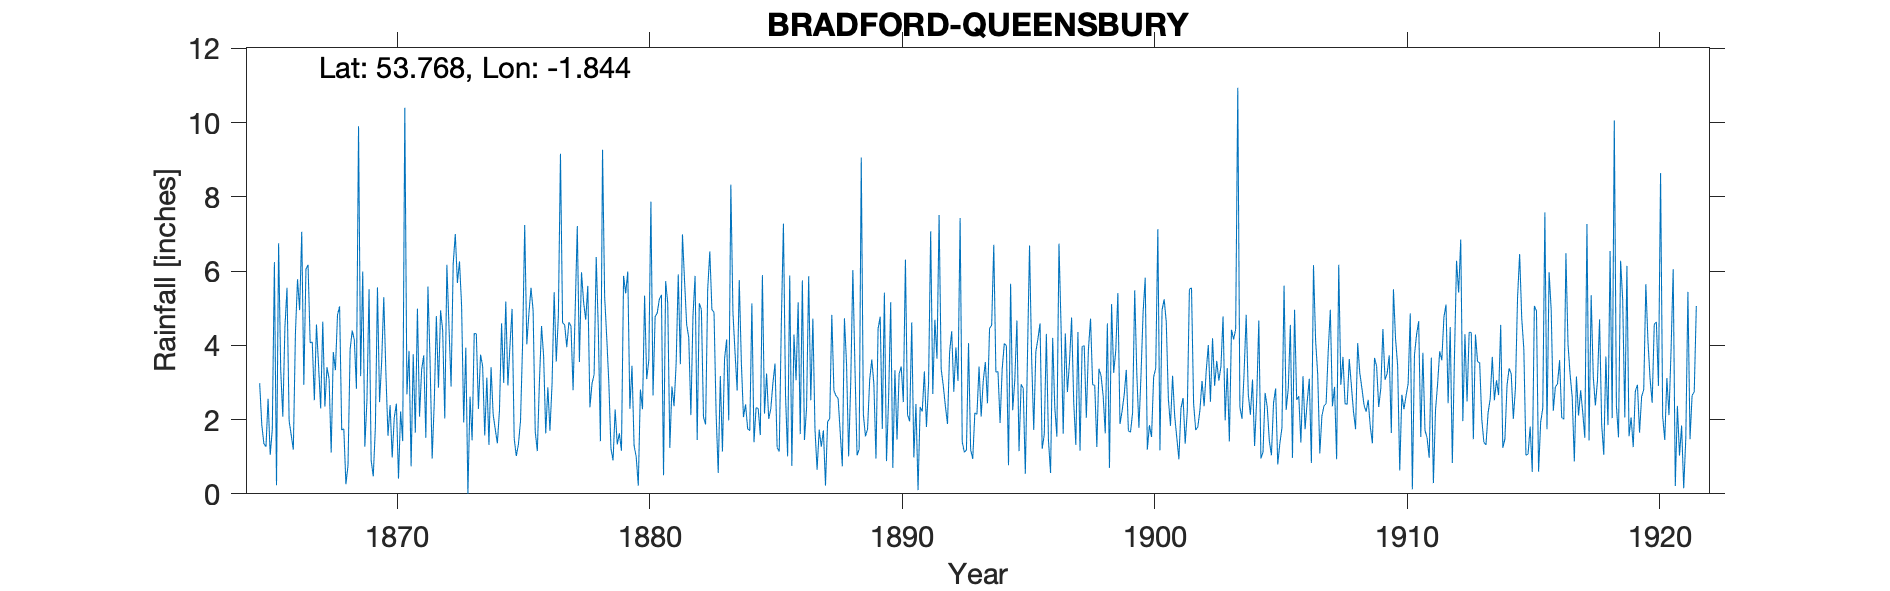

The data file committed next to this chart (first rows):
BRADFORD QUEENSBURY, , , , , , , , , , , , , , , , , , , , , , , 
Grid ref, SE104302, Long, -1.844, Lat, 53.77, Elevation, 1050, ft, , , , , , , , , , , , , , , 
Station no, RR189, , , , , , , , , , , , , , , , , , , , , , 
, 1860, 1861, 1862, 1863, 1864, 1865, 1866, 1867, 1868, 1869, 1870, 1871, 1872, 1873, 1874, 1875, 1876, 1877, 1878, 1879, 1880, 1881, 1882
January, , , , , , 2.98, 4.48, 4.07, 3.33, 3.17, 3.27, 0.74, 4.79, 5.06, 3.13, 4.98, 1.15, 4.61, 5.6, 0.9, 0.22, 0.5, 4.2
February, , , , , , 1.86, 5.55, 4.09, 4.82, 5.99, 1.56, 3.76, 2.86, 1.92, 1.32, 1.49, 3.03, 4.55, 2.33, 2.27, 2.81, 5.73, 2.12
March, , , , , , 1.35, 1.97, 2.52, 5.05, 1.27, 2.39, 1.65, 4.94, 3.94, 3.41, 1.02, 4.52, 3.95, 2.97, 1.33, 2.28, 5.13, 4.8
April, , , , , , 1.27, 1.58, 4.56, 1.72, 2.52, 0.98, 4.99, 4.41, 0, 2.14, 1.33, 3.7, 4.62, 3.22, 1.63, 5.34, 1.24, 5.87
May, , , , , , 2.56, 1.19, 3.45, 1.75, 5.51, 2.06, 2.08, 2.03, 2.62, 1.74, 1.96, 1.63, 4.52, 6.38, 1.16, 3.09, 2.89, 1.45
June, , , , , , 1.05, 4.33, 2.3, 0.26, 0.9, 2.43, 3.35, 6.17, 1.44, 1.36, 4.05, 2.87, 2.79, 4.42, 5.87, 3.6, 2.36, 5.13
July, , , , , , 1.73, 5.78, 4.64, 0.77, 0.47, 0.41, 3.73, 4.5, 4.32, 2.25, 7.24, 1.7, 4.95, 1.42, 5.4, 7.87, 3.53, 4.96
August, , , , , , 6.24, 4.95, 2.35, 3.89, 1.78, 2.22, 1.51, 2.89, 4.31, 4.59, 4.03, 2.96, 7.21, 9.27, 5.99, 2.65, 5.91, 2.06
September, , , , , , 0.23, 7.06, 3.41, 4.4, 5.56, 1.42, 5.58, 6.19, 2.29, 2.99, 4.86, 5.43, 3.55, 5.32, 2.29, 4.77, 3.49, 1.87
October, , , , , , 6.75, 2.94, 3.1, 4.14, 2.47, 10.4, 3.59, 7, 3.75, 5.18, 5.55, 3.56, 5.97, 4.21, 3.45, 4.87, 6.99, 5.51
November, , , , , , 3.34, 6.05, 1.11, 2.83, 3.56, 2.68, 0.95, 5.68, 3.44, 2.92, 4.93, 4.79, 5.16, 2.98, 1.3, 5.24, 5.72, 6.53
December, , , , , , 2.08, 6.17, 3.82, 9.9, 5.3, 3.85, 2.46, 6.26, 1.57, 4, 1.68, 9.16, 4.69, 1.22, 1, 5.36, 4.56, 4.96
Total, , , , , , 31.44, 52.05, 39.42, 42.86, 38.5, 33.67, 34.39, 57.72, 34.66, 35.03, 43.12, 44.5, 56.57, 49.34, 32.59, 48.1, 48.05, 49.46
